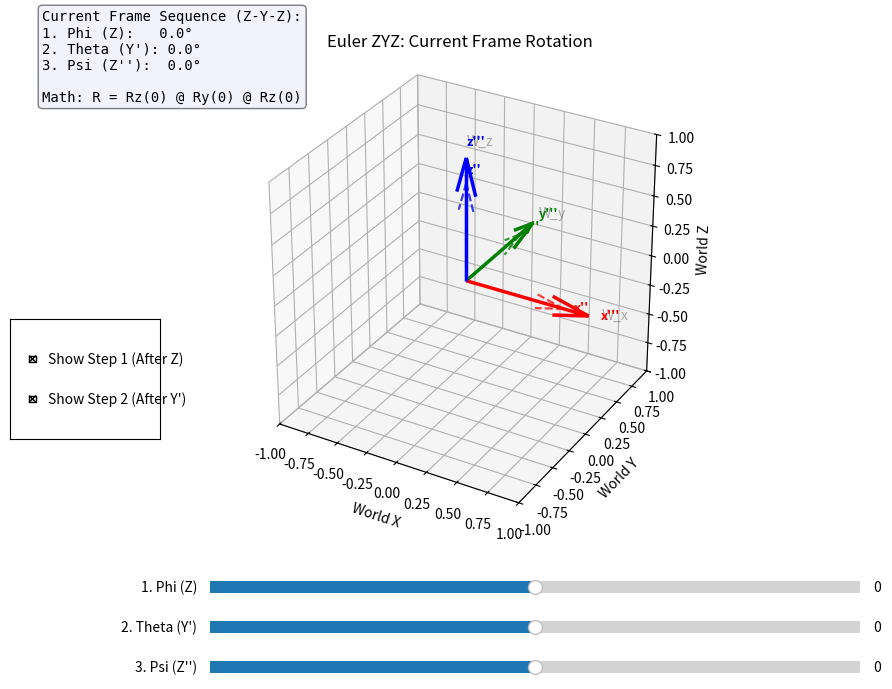

Reproduce this figure in Python.
import numpy as np
import matplotlib.pyplot as plt
from matplotlib.widgets import Slider, CheckButtons
from mpl_toolkits.mplot3d import Axes3D

# --- 1. Explicit Rotation Matrices ---
def Rz(angle):
    """Rotation around Z-axis"""
    c, s = np.cos(np.radians(angle)), np.sin(np.radians(angle))
    return np.array([
        [c, -s, 0],
        [s,  c, 0],
        [0,  0, 1]
    ])

def Ry(angle):
    """Rotation around Y-axis"""
    c, s = np.cos(np.radians(angle)), np.sin(np.radians(angle))
    return np.array([
        [c,  0, s],
        [0,  1, 0],
        [-s, 0, c]
    ])

def draw_frame(ax, R_matrix, origin=[0,0,0], scale=1.0, style='solid', label_suffix='', alpha=1.0):
    """Helper to draw a coordinate frame based on a rotation matrix."""
    colors = ['r', 'g', 'b']
    labels = ['x', 'y', 'z']
    
    for i in range(3):
        vec = R_matrix[:, i] # Column i is the axis vector
        
        # Line style settings
        ls = '-' if style == 'solid' else '--'
        lw = 2.5 if style == 'solid' else 1.5
        
        # Draw the vector using quiver
        ax.quiver(origin[0], origin[1], origin[2], 
                  vec[0], vec[1], vec[2], 
                  color=colors[i], length=scale, linewidth=lw, linestyle=ls, alpha=alpha)
        
        # Label the tip (only for visible frames)
        if style == 'solid' or alpha > 0.4:
            ax.text(vec[0]*scale*1.1, vec[1]*scale*1.1, vec[2]*scale*1.1, 
                    labels[i] + label_suffix, color=colors[i], fontweight='bold', fontsize=9)

def update(val):
    ax.cla() # Clear plot
    
    # 1. Get Angles from Sliders
    phi = s_phi.val     # Rotation 1: around Z
    theta = s_theta.val # Rotation 2: around NEW Y
    psi = s_psi.val     # Rotation 3: around NEW Z
    
    # 2. Compute Explicit Matrices (Current Frame = Post-Multiplication)
    # Sequence: Z -> Y' -> Z''
    
    # Step 1: Rotate around Global Z
    R1 = Rz(phi)
    
    # Step 2: Rotate result around ITS OWN Y (Post-multiply)
    R2 = R1 @ Ry(theta)
    
    # Step 3: Rotate result around ITS OWN Z (Post-multiply)
    R3 = R2 @ Rz(psi)
    
    # 3. Visualization
    
    # --- World Frame (Gray, Fixed) ---
    ax.quiver(0,0,0, 1,0,0, color='k', alpha=0.1, arrow_length_ratio=0.1)
    ax.text(1.1,0,0, 'W_x', color='k', alpha=0.3)
    ax.quiver(0,0,0, 0,1,0, color='k', alpha=0.1, arrow_length_ratio=0.1)
    ax.text(0,1.1,0, 'W_y', color='k', alpha=0.3)
    ax.quiver(0,0,0, 0,0,1, color='k', alpha=0.1, arrow_length_ratio=0.1)
    ax.text(0,0,1.1, 'W_z', color='k', alpha=0.3)

    # --- Intermediate Frames (Ghost Frames) ---
    
    # Frame 1: After Phi (Rotated Z)
    # This visualizes the Y' axis we are about to rotate around next
    if check.get_status()[0]: 
        draw_frame(ax, R1, scale=0.8, style='dashed', label_suffix="'", alpha=0.4)

    # Frame 2: After Theta (Rotated Y')
    # This visualizes the Z'' axis we are about to rotate around last
    if check.get_status()[1]: 
        draw_frame(ax, R2, scale=0.8, style='dashed', label_suffix="''", alpha=0.6)
    
    # --- Final Frame (Solid) ---
    draw_frame(ax, R3, scale=1.0, style='solid', label_suffix="'''")
    
    # 4. Display Math Info
    info_text = (f"Current Frame Sequence (Z-Y-Z):\n"
                 f"1. Phi (Z):   {phi:.1f}°\n"
                 f"2. Theta (Y'): {theta:.1f}°\n"
                 f"3. Psi (Z''):  {psi:.1f}°\n\n"
                 f"Math: R = Rz({phi:.0f}) @ Ry({theta:.0f}) @ Rz({psi:.0f})")
    
    ax.text2D(-0.4, 0.9, info_text, transform=ax.transAxes, family='monospace', fontsize=10,
              bbox=dict(boxstyle='round', facecolor='lavender', alpha=0.5))

    # 5. Plot Limits & Settings
    ax.set_xlim([-1, 1]); ax.set_ylim([-1, 1]); ax.set_zlim([-1, 1])
    ax.set_xlabel('World X'); ax.set_ylabel('World Y'); ax.set_zlabel('World Z')
    ax.set_title("Euler ZYZ: Current Frame Rotation")
    ax.set_box_aspect([1,1,1]) 

# --- Setup Figure ---
fig = plt.figure(figsize=(10, 8))
ax = fig.add_subplot(111, projection='3d')
plt.subplots_adjust(left=0.1, bottom=0.3)

# Sliders
ax_phi = plt.axes([0.25, 0.20, 0.65, 0.03])
ax_theta = plt.axes([0.25, 0.15, 0.65, 0.03])
ax_psi = plt.axes([0.25, 0.10, 0.65, 0.03])

s_phi = Slider(ax_phi, '1. Phi (Z)', -180, 180, valinit=0)
s_theta = Slider(ax_theta, '2. Theta (Y\')', -180, 180, valinit=0)
s_psi = Slider(ax_psi, '3. Psi (Z\'\')', -180, 180, valinit=0)

# Checkboxes for Ghosts
ax_check = plt.axes([0.05, 0.4, 0.15, 0.15])
check = CheckButtons(ax_check, ['Show Step 1 (After Z)', 'Show Step 2 (After Y\')'], [True, True])

# Update callbacks
s_phi.on_changed(update)
s_theta.on_changed(update)
s_psi.on_changed(update)
check.on_clicked(update)

update(0)
plt.show()
